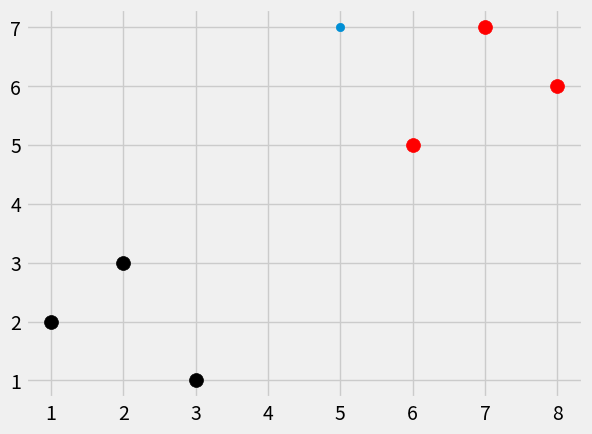

Write the Python code that produced this figure.
import warnings
from collections import Counter
import matplotlib.pyplot as plt
import numpy as np
from matplotlib import style

style.use('fivethirtyeight')

dataset = {'k': [[1, 2], [2, 3], [3, 1]], 'r': [[6, 5], [7, 7], [8, 6]]}
new_features = [5, 7]

[[plt.scatter(ii[0], ii[1], s=100, color=i) for ii in dataset[i]] for i in dataset]
plt.scatter(new_features[0], new_features[1])
plt.show()


def k_nearest_neighbors(data, predict, k=3):
    if len(data) >= k:
        warnings.warn('K is set to a value less that total voting groups! Idiot!')
    distances = []
    for group in data:
        for features in data[group]:
            euclidean_distance = np.linalg.norm(np.array(features) - np.array(predict))
            distances.append([euclidean_distance, group])

    votes = [i[1] for i in sorted(distances)[:k]]
    print('Tuple:', Counter(votes).most_common(1))
    vote_result = Counter(votes).most_common(1)[0][0]

    return vote_result


result = k_nearest_neighbors(dataset, new_features, k=3)
print('Result:' ,result)
